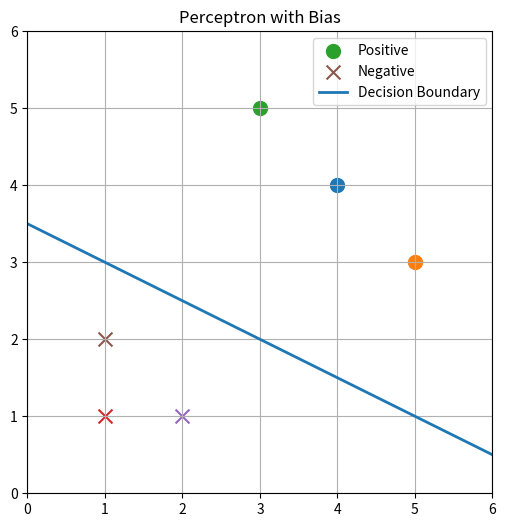
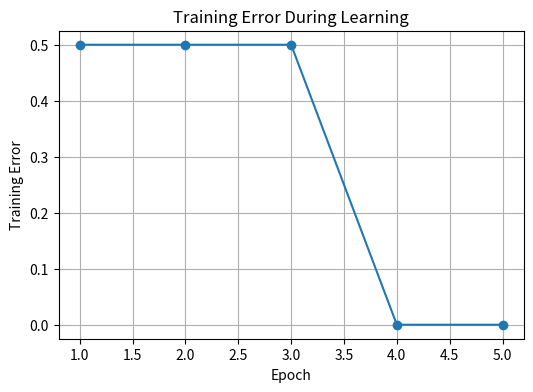

Write the Python code that produced these figures, in order.
import numpy as np
import matplotlib.pyplot as plt


# ==========================================
# Dataset
# ==========================================

X = np.array([
    [4, 4],
    [5, 3],
    [3, 5],
    [1, 1],
    [2, 1],
    [1, 2]
])

y = np.array([
    1,
    1,
    1,
    -1,
    -1,
    -1
])

# Add bias feature (constant 1)
X_aug = np.hstack((X, np.ones((X.shape[0], 1))))

# ==========================================
# Helper Functions
# ==========================================

def sign(z):
    """
    Return class label.
    """

    if z > 0:
        return 1
    elif z < 0:
        return -1
    else:
        return 0


def predict(x, theta):
    """
    Perceptron prediction.
    """

    return sign(np.dot(theta, x))


def training_error(X, y, theta):
    """
    Fraction of misclassified points.
    """

    mistakes = 0

    for xi, yi in zip(X, y):

        if predict(xi, theta) != yi:
            mistakes += 1

    return mistakes / len(X)


# ==========================================
# Perceptron Algorithm
# ==========================================

def perceptron(X, y, epochs=20):

    n_features = X.shape[1]

    theta = np.zeros(n_features)

    history = []

    for epoch in range(epochs):

        mistakes = 0

        print(f"\nEpoch {epoch + 1}")
        print("-" * 30)

        for xi, yi in zip(X, y):

            prediction = predict(xi, theta)

            # if prediction != yi:
            if yi * np.dot(theta, xi) <= 0:

                theta = theta + yi * xi

                mistakes += 1

                print(
                    f"Mistake:"
                    f" x={xi}"
                    f" y={yi}"
                    f" -> theta={theta}"
                )

        error = training_error(X, y, theta)

        history.append(error)

        print(f"Training Error = {error:.3f}")

        if mistakes == 0:
            print("\nConverged!")
            break

    return theta, history


# ==========================================
# Plot Dataset
# ==========================================

def plot_dataset(X, y):

    for xi, yi in zip(X, y):

        if yi == 1:
            plt.scatter(
                xi[0],
                xi[1],
                marker="o",
                s=100,
                label="Positive"
            )

        else:
            plt.scatter(
                xi[0],
                xi[1],
                marker="x",
                s=100,
                label="Negative"
            )


# ==========================================
# Plot Decision Boundary
# ==========================================

def plot_decision_boundary(theta):
    """
    theta[0] = w1
    theta[1] = w2
    theta[2] = bias
    """

    if abs(theta[1]) < 1e-8:
        return

    x_values = np.linspace(0, 6, 100)

    y_values = -(
        theta[0] * x_values + theta[2]
    ) / theta[1]

    plt.plot(
        x_values,
        y_values,
        linewidth=2,
        label="Decision Boundary"
    )


# ==========================================
# Main
# ==========================================

def main():

    theta, history = perceptron(X_aug, y)

    print("\n" + "=" * 30)
    print("Final Theta")
    print("=" * 30)

    print(f"w1   = {theta[0]:.3f}")
    print(f"w2   = {theta[1]:.3f}")
    print(f"bias = {theta[2]:.3f}")

    print("\nDecision Boundary:")
    print(
        f"{theta[0]:.3f}*x + "
        f"{theta[1]:.3f}*y + "
        f"{theta[2]:.3f} = 0"
    )

    print("\nPredictions")
    print("=" * 30)

    for xi, yi in zip(X_aug, y):

        pred = predict(xi, theta)

        print(
            f"x={xi[:2]}"
            f" true={yi}"
            f" pred={pred}"
        )

    # --------------------------
    # Plot data + boundary
    # --------------------------

    plt.figure(figsize=(6, 6))

    plot_dataset(X, y)
    plot_decision_boundary(theta)

    plt.xlim(0, 6)
    plt.ylim(0, 6)

    plt.grid(True)
    plt.title("Perceptron with Bias")

    handles, labels = plt.gca().get_legend_handles_labels()
    unique = dict(zip(labels, handles))

    plt.legend(
        unique.values(),
        unique.keys()
    )

    plt.savefig("boundary.png")

    # --------------------------
    # Plot training error
    # --------------------------

    plt.figure(figsize=(6, 4))

    plt.plot(
        range(1, len(history) + 1),
        history,
        marker="o"
    )

    plt.xlabel("Epoch")
    plt.ylabel("Training Error")
    plt.title("Training Error During Learning")

    plt.grid(True)

    plt.savefig("training_error.png")


if __name__ == "__main__":
    main()

"""
This approach succeeds 
as we can displace the theta vector away from the origin

## Epoch 1

Mistake: x=[4. 4. 1.] y=1 -> theta=[4. 4. 1.]

Mistake: x=[1. 1. 1.] y=-1 -> theta=[3. 3. 0.]

Mistake: x=[2. 1. 1.] y=-1 -> theta=[ 1.  2. -1.]

Mistake: x=[1. 2. 1.] y=-1 -> theta=[ 0.  0. -2.]

Training Error = 0.500

## Epoch 2

Mistake: x=[4. 4. 1.] y=1 -> theta=[ 4.  4. -1.]

Mistake: x=[1. 1. 1.] y=-1 -> theta=[ 3.  3. -2.]

Mistake: x=[2. 1. 1.] y=-1 -> theta=[ 1.  2. -3.]

Mistake: x=[1. 2. 1.] y=-1 -> theta=[ 0.  0. -4.]

Training Error = 0.500

## Epoch 3

Mistake: x=[4. 4. 1.] y=1 -> theta=[ 4.  4. -3.]

Mistake: x=[1. 1. 1.] y=-1 -> theta=[ 3.  3. -4.]

Mistake: x=[2. 1. 1.] y=-1 -> theta=[ 1.  2. -5.]

Training Error = 0.000

## Epoch 4

Training Error = 0.000

Converged!

\========================================
Final Theta

\========================================

w1   = 1.000

w2   = 2.000

bias = -5.000

Decision Boundary:
1.000*x + 2.000*y + -5.000 = 0

# Predictions

x=[4. 4.] true=1 pred=1

x=[5. 3.] true=1 pred=1

x=[3. 5.] true=1 pred=1

x=[1. 1.] true=-1 pred=-1

x=[2. 1.] true=-1 pred=-1

x=[1. 2.] true=-1 pred=-1
"""
